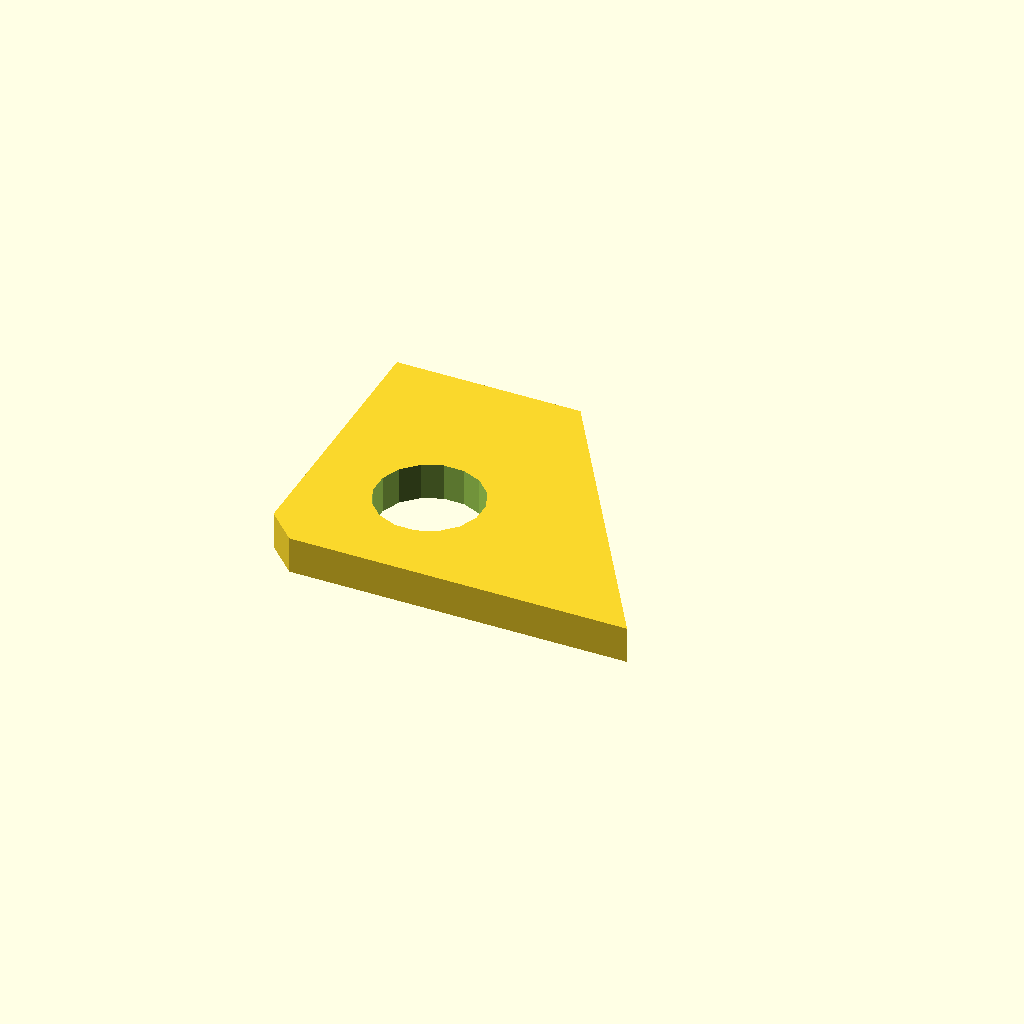
Cell 1: the model at its default parameters.
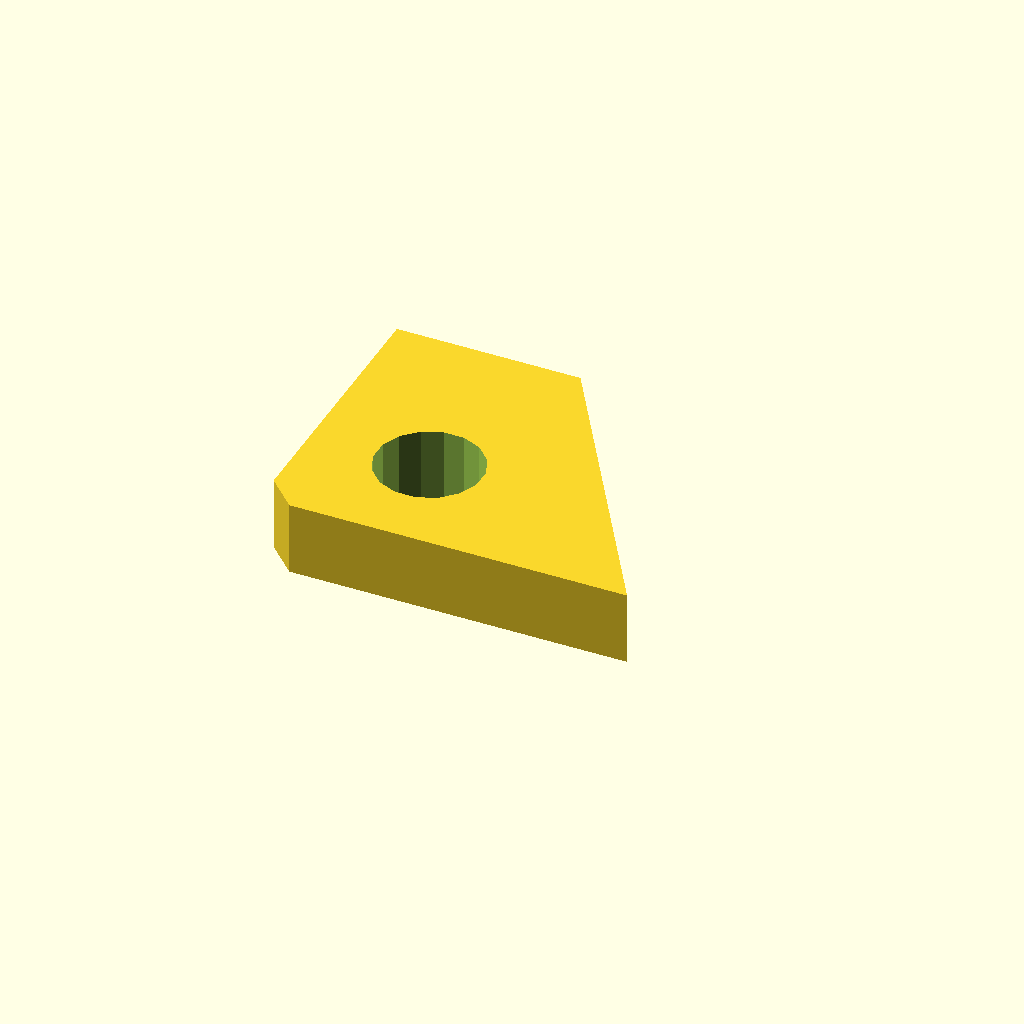
Cell 2 — plate_t set to 10, the other parameters unchanged.
One fixed orthographic camera (rotation 55°, 0°, 25°; colour scheme Cornfield) for every cell.
OpenSCAD source file optional_data/data/sketch4/bracketplates/part_0119.scad:
$fn = 32;

// ----------------------------------------------------------------------
// Bracket plate: gusset 50 x 40
// ----------------------------------------------------------------------

// --- parameters (mm) ---
hole_r = 4;               // bolt hole radius
plate_t = 5;              // plate thickness, Z (extrusion height)
gus_a = 50;               // base length
gus_b = 40;               // height
top_x = 25;               // top edge X of the angled cut
light_r = 7.2;            // lightening hole radius

light_d = 2 * light_r;

profile = [[4, 0], [25, 0], [50, 0], [25, 40], [0, 40], [0, 4]];  // primary outline, 6 points, counter clockwise
void_1 = [[23.068, 16.574], [22.004, 19.174], [20.026, 21.169], [17.435, 22.255], [14.626, 22.268], [12.026, 21.204], [10.031, 19.226], [8.945, 16.635], [8.932, 13.826], [9.996, 11.226], [11.974, 9.231], [14.565, 8.145], [17.374, 8.132], [19.974, 9.196], [21.969, 11.174], [23.055, 13.765]];  // lightening hole, 16 points

// --- the one profile operation ---
difference() {
  linear_extrude(height = plate_t) polygon(points = profile);
  translate([0, 0, -1])
    linear_extrude(height = plate_t + 2) polygon(points = void_1);
}
Parameter table extracted from the source (name, type, default, range or options):
hole_r: number, default 4
plate_t: number, default 5
gus_a: number, default 50
gus_b: number, default 40
top_x: number, default 25
light_r: number, default 7.2
